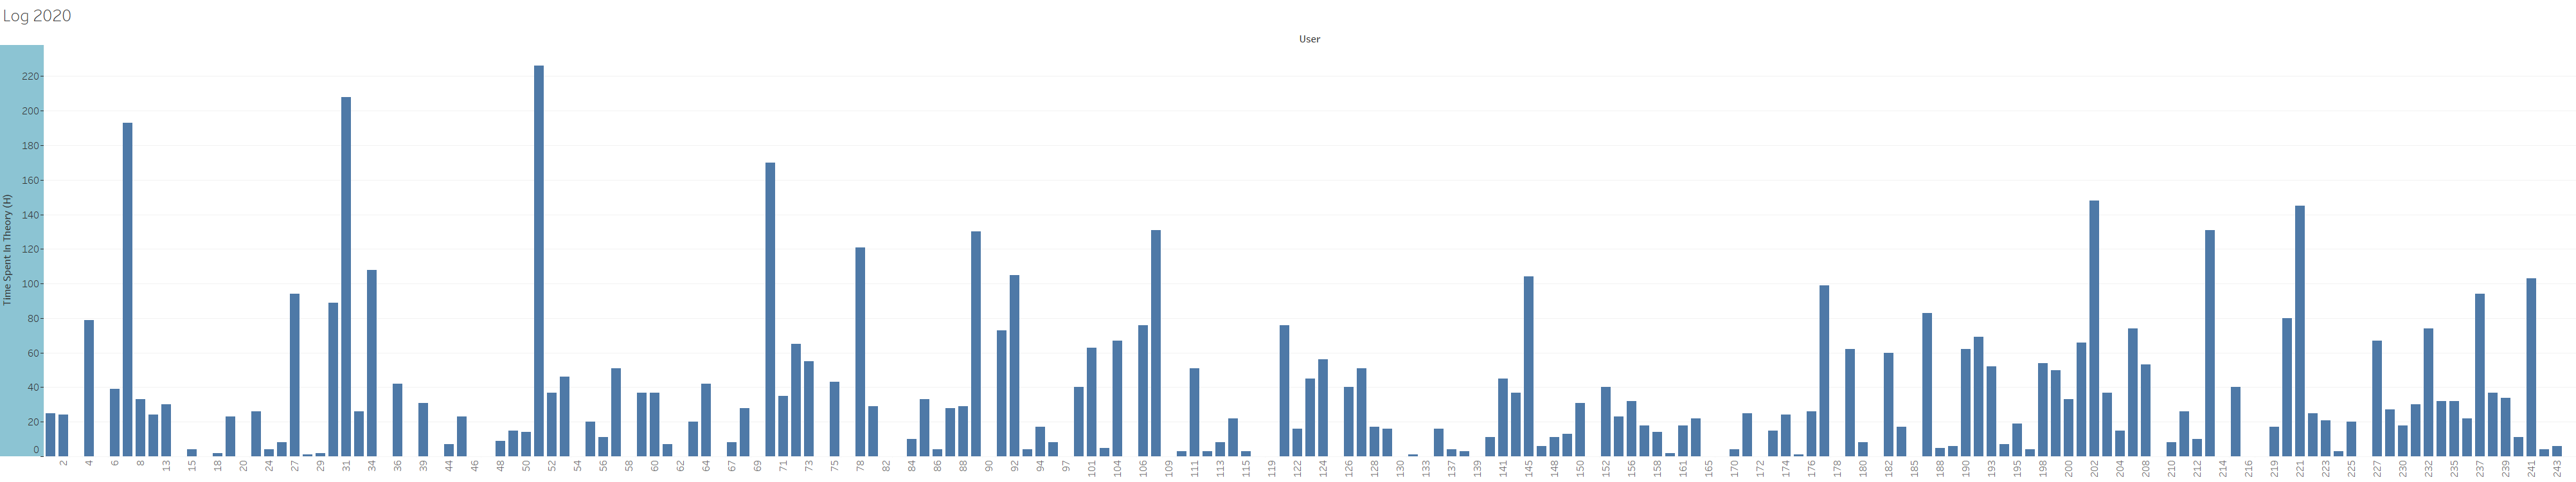

The file beside this chart, header and first rows:
User; Time_Theory
1; 25
2; 24
3; 0
4; 79
5; 0
6; 39
7; 193
8; 33
11; 24
13; 30
14; 0
15; 4
16; 0
18; 2
19; 23
20; 0
21; 26
24; 4
26; 8
27; 94
28; 1
29; 2
30; 89
31; 208
33; 26
34; 108
35; 0
36; 42
37; 0
39; 31
40; 0
44; 7
45; 23
46; 0
47; 0
48; 9
49; 15
50; 14
51; 226
52; 37
53; 46
54; 0
55; 20
56; 11
57; 51
58; 0
59; 37
60; 37
61; 7
62; 0
63; 20
64; 42
66; 0
67; 8
68; 28
69; 0
70; 170
71; 35
72; 65
73; 55
... 137 more rows
